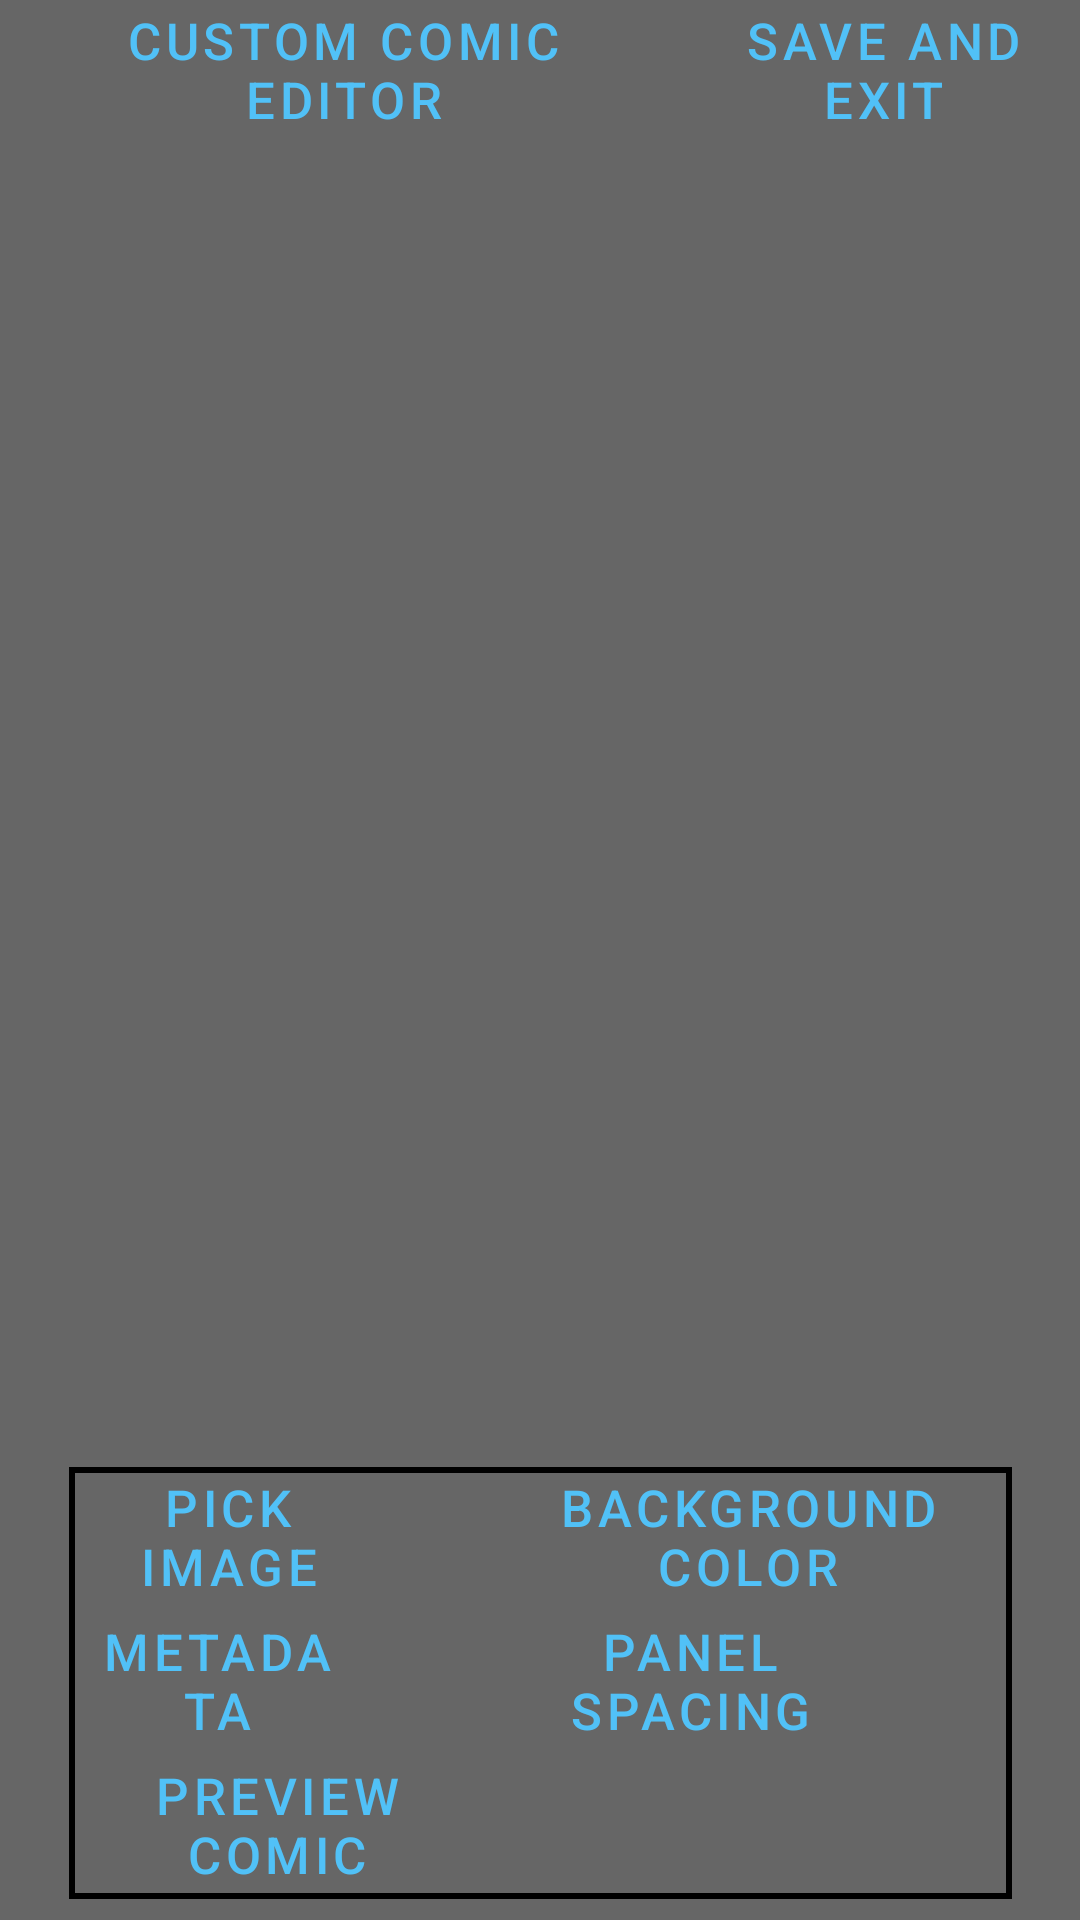

Layout XML and referenced resources for this Android screen:
<!-- AndroidManifest.xml: application theme Theme.VerticallyScrollingComics -->
<!-- res/layout/edit_comic_activity.xml -->
<?xml version="1.0" encoding="utf-8"?>
<androidx.constraintlayout.widget.ConstraintLayout xmlns:android="http://schemas.android.com/apk/res/android"
    xmlns:app="http://schemas.android.com/apk/res-auto"
    xmlns:tools="http://schemas.android.com/tools"
    android:layout_width="match_parent"
    android:layout_height="match_parent">

    <LinearLayout
        android:id="@+id/topBar"
        android:layout_width="match_parent"
        android:layout_height="wrap_content"
        android:orientation="horizontal"
        app:layout_constraintBottom_toTopOf="@+id/editorRecyclerView"
        app:layout_constraintEnd_toEndOf="parent"
        app:layout_constraintStart_toStartOf="parent"
        app:layout_constraintTop_toTopOf="parent">

        <TextView
            android:id="@+id/editorTitleText"
            style="?android:attr/buttonBarButtonStyle"
            android:layout_width="0dp"
            android:layout_height="wrap_content"
            android:layout_weight="1"
            android:autoSizeTextType="uniform"
            android:includeFontPadding="false"
            android:maxLines="2"
            android:text="@string/custom_comic_editor"
            tools:ignore="TouchTargetSizeCheck"></TextView>

        <Button
            android:id="@+id/buttonSaveAndExit"
            style="?android:attr/buttonBarButtonStyle"
            android:layout_width="wrap_content"
            android:layout_height="wrap_content"
            android:autoSizeTextType="uniform"
            android:includeFontPadding="false"
            android:maxLines="2"
            android:text="@string/save_and_exit"
            tools:ignore="TouchTargetSizeCheck,TextContrastCheck"></Button>
    </LinearLayout>

    <androidx.recyclerview.widget.RecyclerView
        android:id="@+id/editorRecyclerView"
        android:layout_width="374dp"
        android:layout_height="434dp"
        android:scrollbars="vertical"
        app:layout_constraintEnd_toEndOf="parent"
        app:layout_constraintRight_toRightOf="parent"
        app:layout_constraintStart_toStartOf="parent"
        app:layout_constraintTop_toBottomOf="@+id/topBar" />

    <GridLayout
        android:id="@+id/gridLayout"
        android:layout_width="wrap_content"
        android:layout_height="wrap_content"
        android:background="@drawable/rectangle"
        android:columnCount="2"
        android:rowCount="3"
        app:layout_constraintBottom_toBottomOf="parent"
        app:layout_constraintEnd_toEndOf="parent"
        app:layout_constraintStart_toStartOf="parent"
        app:layout_constraintTop_toBottomOf="@+id/editorRecyclerView">


        <Button
            android:id="@+id/pickImageButton"
            style="?android:attr/buttonBarButtonStyle"
            android:layout_width="wrap_content"
            android:layout_height="wrap_content"
            android:autoSizeTextType="uniform"
            android:includeFontPadding="false"
            android:maxLines="2"
            android:text="@string/pick_image"
            tools:ignore="TouchTargetSizeCheck,TextContrastCheck"></Button>

        <Button
            android:id="@+id/backgroundColorButton"
            style="?android:attr/buttonBarButtonStyle"
            android:layout_width="wrap_content"
            android:layout_height="wrap_content"
            android:autoSizeTextType="uniform"
            android:includeFontPadding="false"
            android:maxLines="2"
            android:text="@string/background_color"
            tools:ignore="TouchTargetSizeCheck,TextContrastCheck"></Button>

        <Button
            android:id="@+id/metadata"
            style="?android:attr/buttonBarButtonStyle"
            android:layout_width="wrap_content"
            android:layout_height="wrap_content"
            android:autoSizeTextType="uniform"
            android:includeFontPadding="false"
            android:maxLines="2"
            android:text="@string/metadata"
            tools:ignore="TouchTargetSizeCheck,TextContrastCheck"></Button>


        <Button
            android:id="@+id/panelSpacingButton"
            style="?android:attr/buttonBarButtonStyle"
            android:layout_width="wrap_content"
            android:layout_height="wrap_content"
            android:autoSizeTextType="uniform"
            android:includeFontPadding="false"
            android:maxLines="2"
            android:text="@string/panel_spacing"
            tools:ignore="TouchTargetSizeCheck,TextContrastCheck"></Button>

        <Button
            android:id="@+id/previewComicButton"
            style="?android:attr/buttonBarButtonStyle"
            android:layout_width="wrap_content"
            android:layout_height="wrap_content"
            android:autoSizeTextType="uniform"
            android:includeFontPadding="false"
            android:maxLines="2"
            android:text="@string/preview_comic"
            tools:ignore="TouchTargetSizeCheck,TextContrastCheck"></Button>
    </GridLayout>

</androidx.constraintlayout.widget.ConstraintLayout>
<!-- resources referenced by this layout -->
<resources>
  <!-- drawable rectangle (drawable) -->
  <?xml version="1.0" encoding="utf-8"?>
  <shape xmlns:android="http://schemas.android.com/apk/res/android"
      android:shape="rectangle">
      <solid android:color="@android:color/transparent"/>
      <stroke  android:width="2dip" android:color="@color/black"/>
  </shape>
  <string name="background_color">Background Color</string>
  <string name="custom_comic_editor">Custom Comic Editor</string>
  <string name="metadata">Metadata</string>
  <string name="panel_spacing">Panel Spacing</string>
  <string name="pick_image">Pick Image</string>
  <string name="preview_comic">Preview Comic</string>
  <string name="save_and_exit">Save and Exit</string>
  <string name="scroll_speed">Scroll Speed</string>
  <style name="Theme.VerticallyScrollingComics" parent="Theme.MaterialComponents.DayNight.DarkActionBar">
          
          <item name="colorPrimary">@color/teal_primary</item>
          <item name="colorPrimaryVariant">@color/black_primary_variant</item>
          <item name="colorOnPrimary">@color/white</item>
          
          <item name="colorSecondary">@color/teal_200</item>
          <item name="colorSecondaryVariant">@color/teal_700</item>
          <item name="colorOnSecondary">@color/black</item>
          
          <item name="android:statusBarColor" tools:targetApi="l">?attr/colorPrimaryVariant</item>
          
          <item name="android:windowBackground">@color/dark_gray</item>
      </style>
  <color name="black">#FF000000</color>
  <color name="teal_primary">#51c1f7</color>
  <color name="black_primary_variant">#434343</color>
  <color name="white">#FFFFFFFF</color>
  <color name="teal_200">#FF03DAC5</color>
  <color name="teal_700">#FF018786</color>
  <color name="dark_gray">#666666</color>
</resources>
